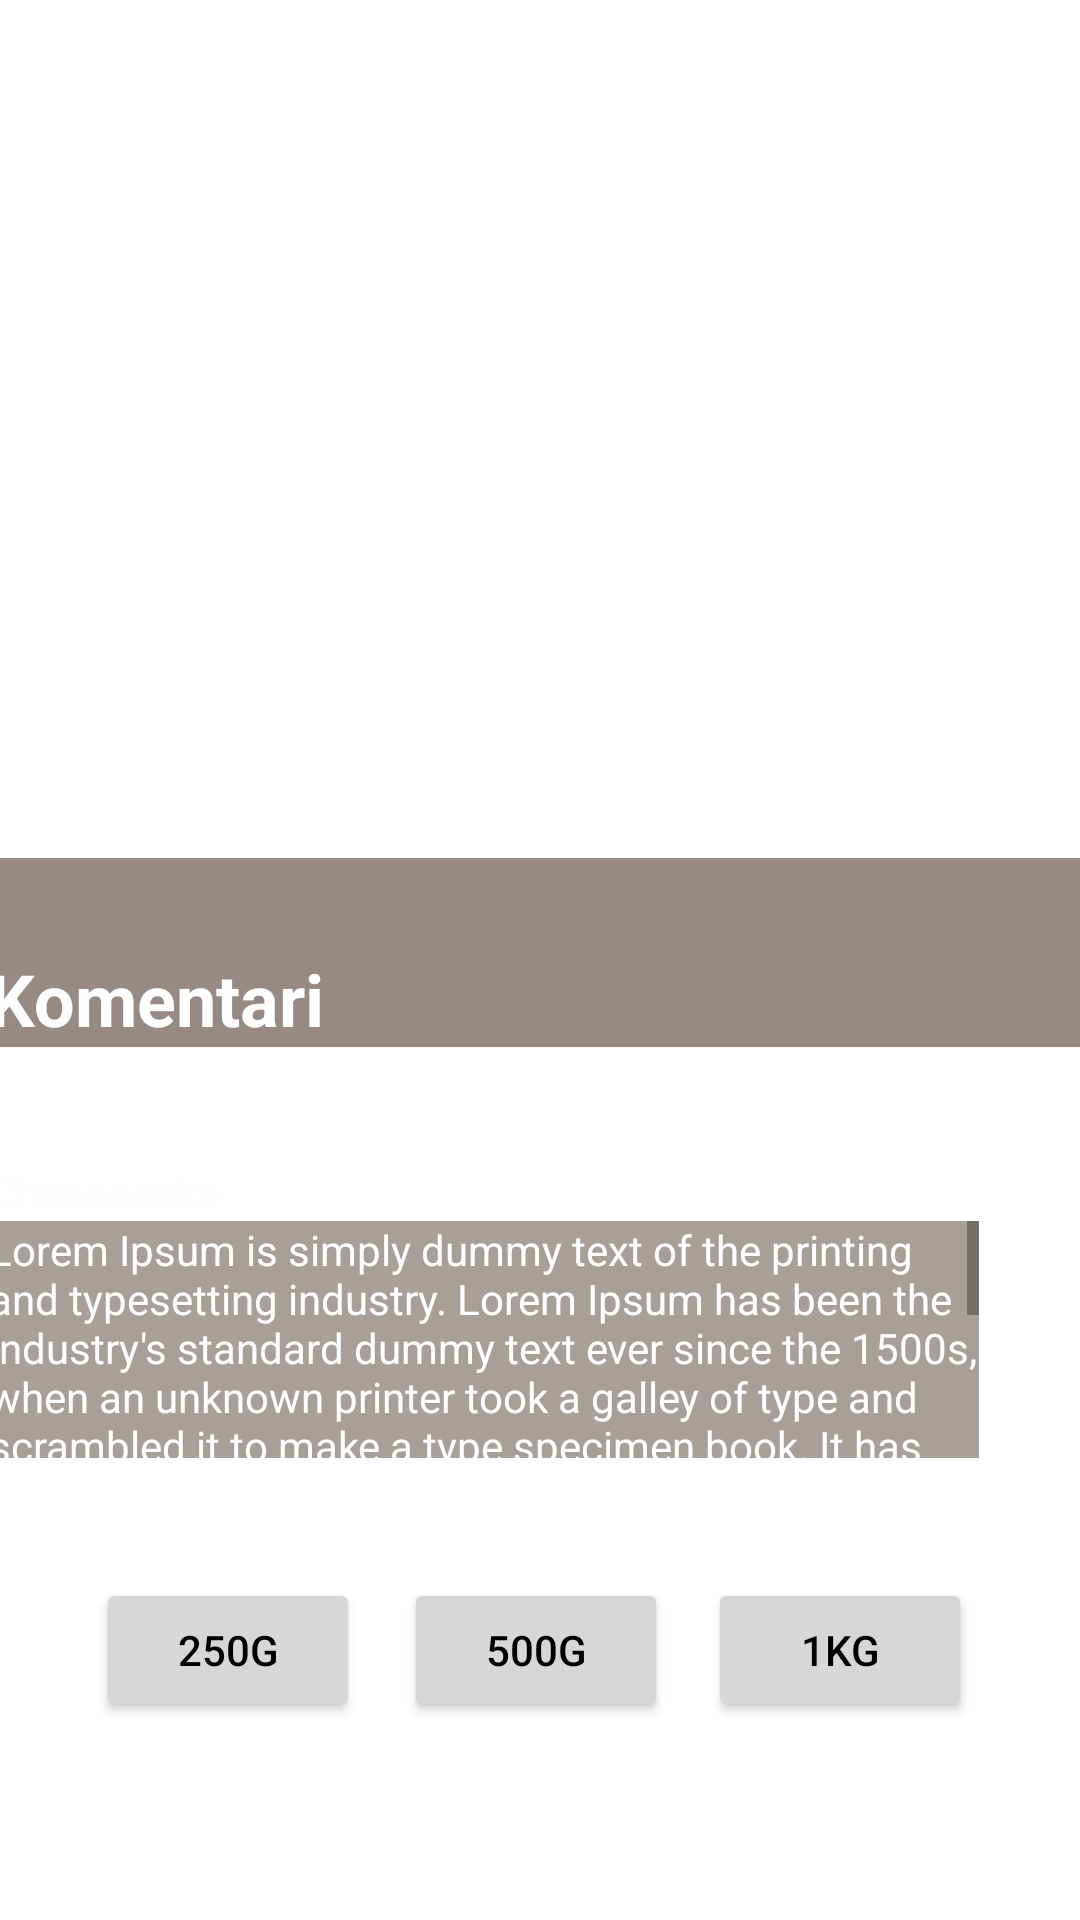

Reconstruct the res/layout file that produces this screen, plus the resources it refers to.
<!-- AndroidManifest.xml: application theme Theme.SlatkiZalogaj -->
<!-- res/layout/fragment_detalji.xml -->
<?xml version="1.0" encoding="utf-8"?>
<FrameLayout xmlns:android="http://schemas.android.com/apk/res/android"
    xmlns:app="http://schemas.android.com/apk/res-auto"
    xmlns:tools="http://schemas.android.com/tools"
    android:layout_width="match_parent"
    android:layout_height="match_parent"
    tools:context=".ui.Detalji">

    <androidx.constraintlayout.widget.ConstraintLayout
        android:layout_width="match_parent"
        android:layout_height="match_parent">

        <ImageView
            android:id="@+id/imageView3"
            android:layout_width="415dp"
            android:layout_height="374dp"
            android:foregroundGravity="center"
            android:src="@drawable/detalji"
            app:layout_constraintBottom_toTopOf="@+id/guideline"
            app:layout_constraintTop_toTopOf="parent"
            app:layout_constraintLeft_toLeftOf="parent"
            app:layout_constraintRight_toRightOf="parent"/>

        <Button
            android:id="@+id/dodaj"
            android:layout_width="wrap_content"
            android:layout_height="wrap_content"
            android:layout_marginTop="64dp"
            android:text="Dodaj u korpu"
            app:layout_constraintBottom_toTopOf="@id/nav_view"
            app:layout_constraintEnd_toStartOf="@+id/button3"
            app:layout_constraintHorizontal_bias="0.45"
            app:layout_constraintStart_toStartOf="parent"
            app:layout_constraintTop_toBottomOf="@+id/button4" />

        <Button
            android:id="@+id/button3"
            android:layout_width="wrap_content"
            android:layout_height="wrap_content"
            android:layout_marginTop="64dp"
            android:layout_marginEnd="48dp"
            android:text="Kupi odmah"
            app:layout_constraintEnd_toEndOf="parent"
            app:layout_constraintTop_toBottomOf="@+id/button5" />

        <Button
            android:id="@+id/button4"
            android:layout_width="wrap_content"
            android:layout_height="wrap_content"
            android:layout_marginStart="32dp"
            android:layout_marginTop="40dp"
            android:text="250g"
            app:layout_constraintBottom_toTopOf="@id/nav_view"
            app:layout_constraintRight_toLeftOf="@id/button5"
            app:layout_constraintStart_toStartOf="parent"
            app:layout_constraintTop_toBottomOf="@id/textView13" />

        <Button
            android:id="@+id/button5"
            android:layout_width="wrap_content"
            android:layout_height="wrap_content"
            android:layout_marginTop="40dp"
            android:text="500g"
            app:layout_constraintEnd_toStartOf="@+id/button6"
            app:layout_constraintHorizontal_bias="0.524"
            app:layout_constraintStart_toEndOf="@+id/button4"
            app:layout_constraintTop_toBottomOf="@+id/textView13" />

        <Button
            android:id="@+id/button6"
            android:layout_width="wrap_content"
            android:layout_height="wrap_content"
            android:layout_marginTop="40dp"
            android:layout_marginEnd="36dp"
            android:text="1Kg"
            app:layout_constraintEnd_toEndOf="parent"
            app:layout_constraintLeft_toRightOf="@id/button5"
            app:layout_constraintTop_toBottomOf="@+id/textView13" />

        <TextView
            android:id="@+id/komentari"
            android:layout_width="368dp"
            android:layout_height="63dp"
            android:layout_marginTop="279dp"
            android:layout_marginBottom="32dp"
            android:background="#C174665D"
            android:clickable="true"
            android:foregroundGravity="center"
            android:gravity="bottom|left"
            android:text="Komentari"
            android:textColor="#FEFEFE"
            android:textSize="24sp"
            android:textStyle="bold"
            app:layout_constraintBottom_toBottomOf="@+id/imageView3"
            app:layout_constraintEnd_toEndOf="parent"
            app:layout_constraintStart_toStartOf="parent"
            app:layout_constraintTop_toTopOf="@+id/imageView3" />

        <TextView
            android:id="@+id/textView13"
            android:layout_width="330dp"
            android:layout_height="79dp"
            android:background="#9E72665B"
            android:overScrollMode="ifContentScrolls"
            android:scrollIndicators="right"
            android:scrollbars="vertical"
            android:scrollHorizontally="false"
            android:text="Lorem Ipsum is simply dummy text of the printing and typesetting industry. Lorem Ipsum has been the industry's standard dummy text ever since the 1500s, when an unknown printer took a galley of type and scrambled it to make a type specimen book. It has survived not only five centuries, but also the leap into electronic typesetting, remaining essentially unchanged. It was popularised in the 1960s with the release of Letraset sheets containing Lorem Ipsum passages, and more recently with desktop publishing software like Aldus PageMaker including versions of Lorem Ipsum."
            android:textColor="#FEFEFE"
            app:layout_constraintRight_toRightOf="parent"
            app:layout_constraintStart_toStartOf="@id/cheesecake"
            app:layout_constraintTop_toBottomOf="@id/cheesecake" />

        <TextView
            android:id="@+id/cheesecake"
            android:layout_width="wrap_content"
            android:layout_height="wrap_content"
            android:text="Cheesecake"
            android:textColor="#FEFEFE"
            android:textStyle="bold"
            app:layout_constraintStart_toStartOf="@id/komentari"
            app:layout_constraintTop_toBottomOf="@id/guideline" />

        <androidx.constraintlayout.widget.Guideline
            android:id="@+id/guideline"
            android:layout_width="wrap_content"
            android:layout_height="wrap_content"
            android:orientation="horizontal"
            app:layout_constraintGuide_begin="388dp" />

    </androidx.constraintlayout.widget.ConstraintLayout>
</FrameLayout>
<!-- resources referenced by this layout -->
<resources>
  <style name="Theme.SlatkiZalogaj" parent="Theme.AppCompat.Light.DarkActionBar">
          
          <item name="colorPrimary">#722F1E</item>
          
          <item name="colorPrimaryDark">#5E281C</item>
          
          <item name="android:windowBackground">#FFFFFF</item>
          
          <item name="android:textColor">#000000</item>
          
      </style>
</resources>
